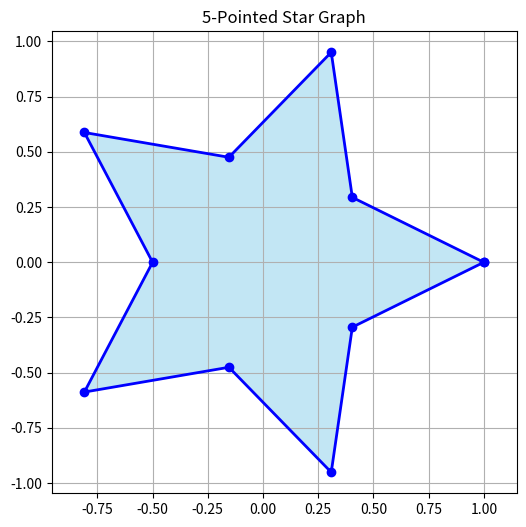

Python code for this plot:
import matplotlib.pyplot as plt
import numpy as np

def draw_star(n_points=5, inner_radius=0.5, outer_radius=1):
    """
    Draw a star with n_points using polar coordinates.
    inner_radius: radius of inner vertices
    outer_radius: radius of outer vertices
    """

    print(f"Drawing a {n_points}-pointed star...")

    angles = np.linspace(0, 2 * np.pi, num=2 * n_points, endpoint=False)
    radii = np.empty(2 * n_points)

    # Alternate between outer and inner radius
    radii[::2] = outer_radius
    radii[1::2] = inner_radius

    # Convert polar to Cartesian coordinates
    x = radii * np.cos(angles)
    y = radii * np.sin(angles)

    # Close the star shape by repeating the first point
    x = np.append(x, x[0])
    y = np.append(y, y[0])

    # Plotting
    plt.figure(figsize=(6, 6))
    plt.plot(x, y, marker='o', color='blue', linestyle='-', linewidth=2)
    plt.fill(x, y, color='skyblue', alpha=0.5)
    plt.title(f"{n_points}-Pointed Star Graph")
    plt.axis('equal')
    plt.grid(True)
    plt.show()

# Run star shapes 

draw_star(n_points=5)  # 5-point star
